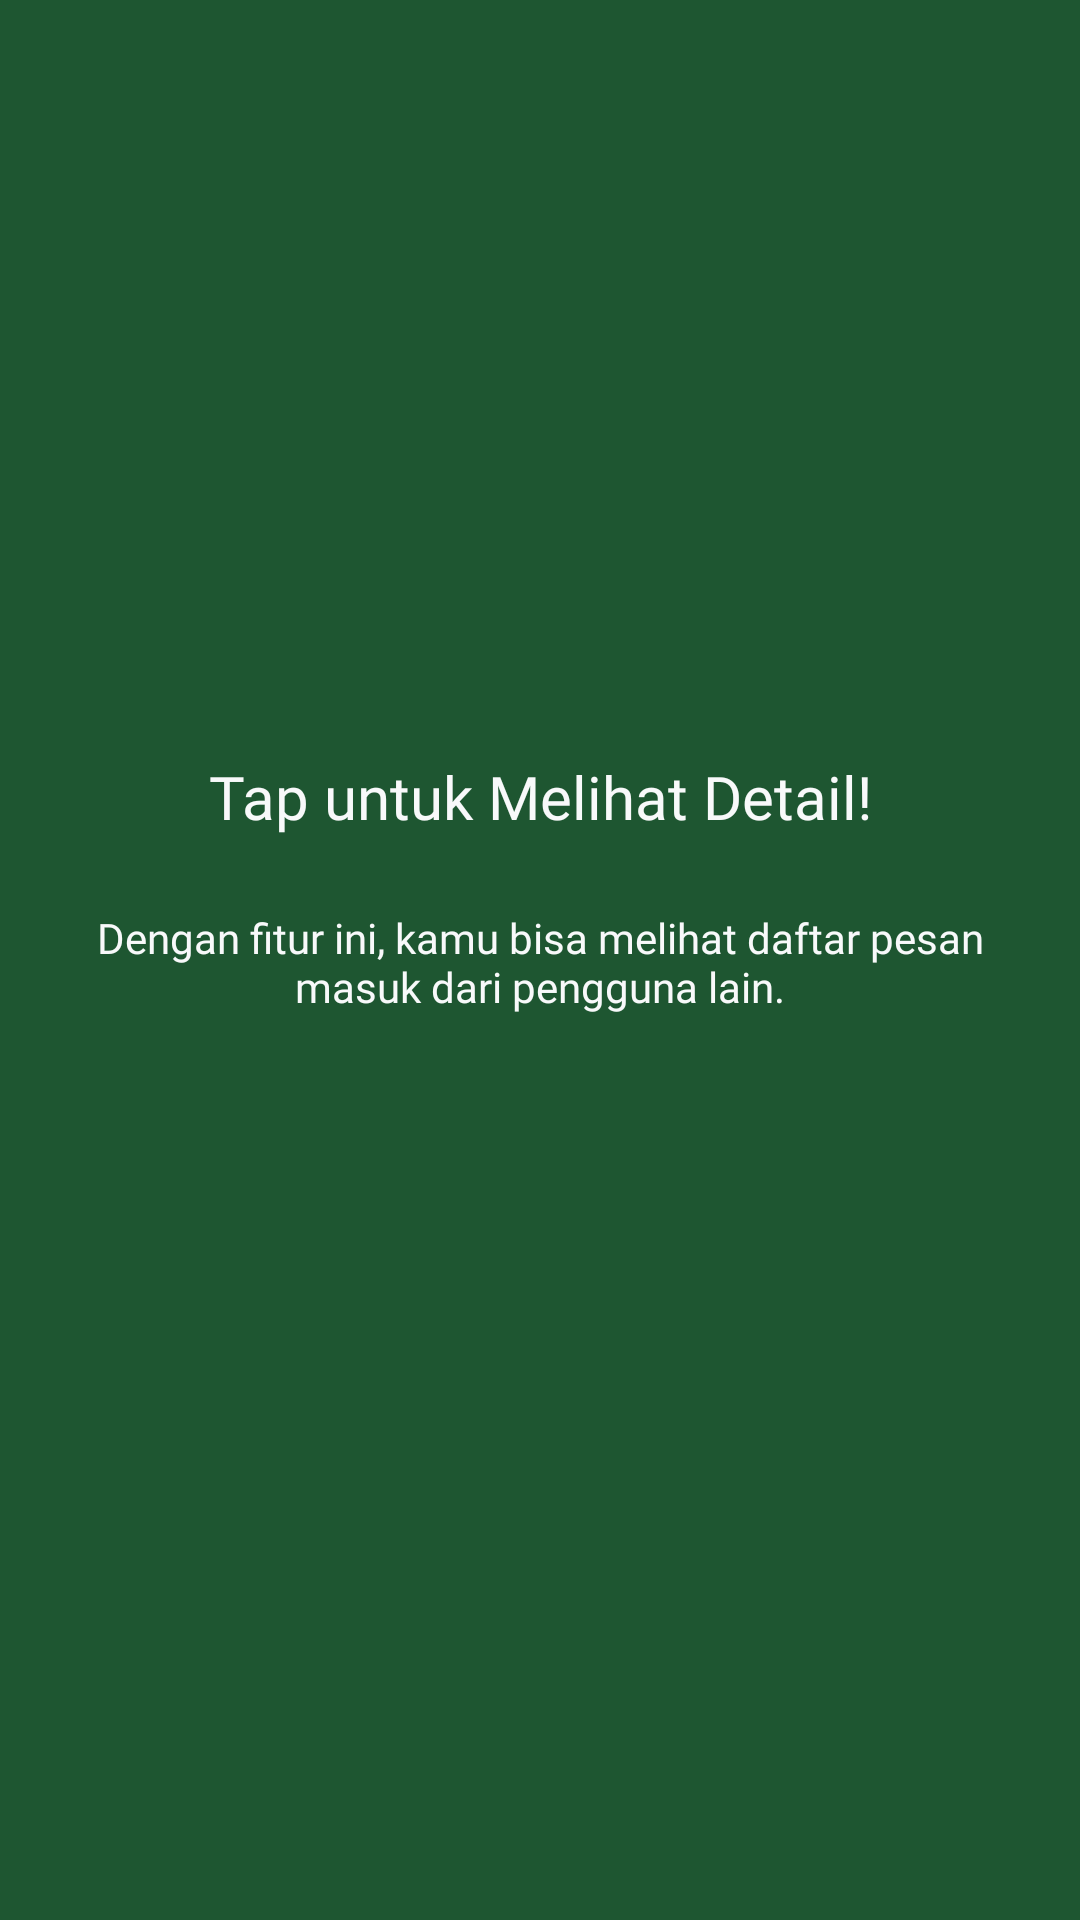

Produce the Android XML layout that renders to this screen, including the resource entries it uses.
<!-- AndroidManifest.xml: application theme Theme.Abil -->
<!-- res/layout/fragment_tutorial2.xml -->
<?xml version="1.0" encoding="utf-8"?>
<androidx.constraintlayout.widget.ConstraintLayout xmlns:android="http://schemas.android.com/apk/res/android"
    xmlns:app="http://schemas.android.com/apk/res-auto"
    xmlns:tools="http://schemas.android.com/tools"
    android:layout_width="match_parent"
    android:layout_height="match_parent"
    android:background="@color/heritageGreen"
    tools:context=".Tutorial.Tutorial2Fragment">

    <ImageView
        android:id="@+id/imgLogo"
        android:layout_width="100dp"
        android:layout_height="100dp"
        android:layout_marginTop="120dp"
        android:src="@drawable/suaradesalogo"
        app:layout_constraintEnd_toEndOf="parent"
        app:layout_constraintStart_toStartOf="parent"
        app:layout_constraintTop_toTopOf="parent" />

    <TextView
        android:id="@+id/tvTitle"
        android:layout_width="0dp"
        android:layout_height="wrap_content"
        android:layout_marginTop="32dp"
        android:fontFamily="@font/plusjakartasans_bold"
        android:gravity="center"
        android:text="Tap untuk Melihat Detail!"
        android:textColor="@color/softLight"
        android:textSize="20sp"
        app:layout_constraintEnd_toEndOf="parent"
        app:layout_constraintStart_toStartOf="parent"
        app:layout_constraintTop_toBottomOf="@+id/imgLogo" />

    <TextView
        android:id="@+id/tvDesc"
        android:layout_width="0dp"
        android:layout_height="wrap_content"
        android:layout_marginHorizontal="32dp"
        android:layout_marginTop="24dp"
        android:fontFamily="@font/plusjakartasans_regular"
        android:gravity="center"
        android:text="Dengan fitur ini, kamu bisa melihat daftar pesan masuk dari pengguna lain."
        android:textColor="@color/softLight"
        app:layout_constraintEnd_toEndOf="parent"
        app:layout_constraintStart_toStartOf="parent"
        app:layout_constraintTop_toBottomOf="@+id/tvTitle" />

</androidx.constraintlayout.widget.ConstraintLayout>
<!-- resources referenced by this layout -->
<resources>
  <color name="heritageGreen">#1E5631</color>
  <color name="softLight">#F8F9FA</color>
  <style name="Theme.Abil" parent="Base.Theme.Abil" />
  <style name="Base.Theme.Abil" parent="Theme.Material3.DayNight.NoActionBar">
          
          
      </style>
</resources>
